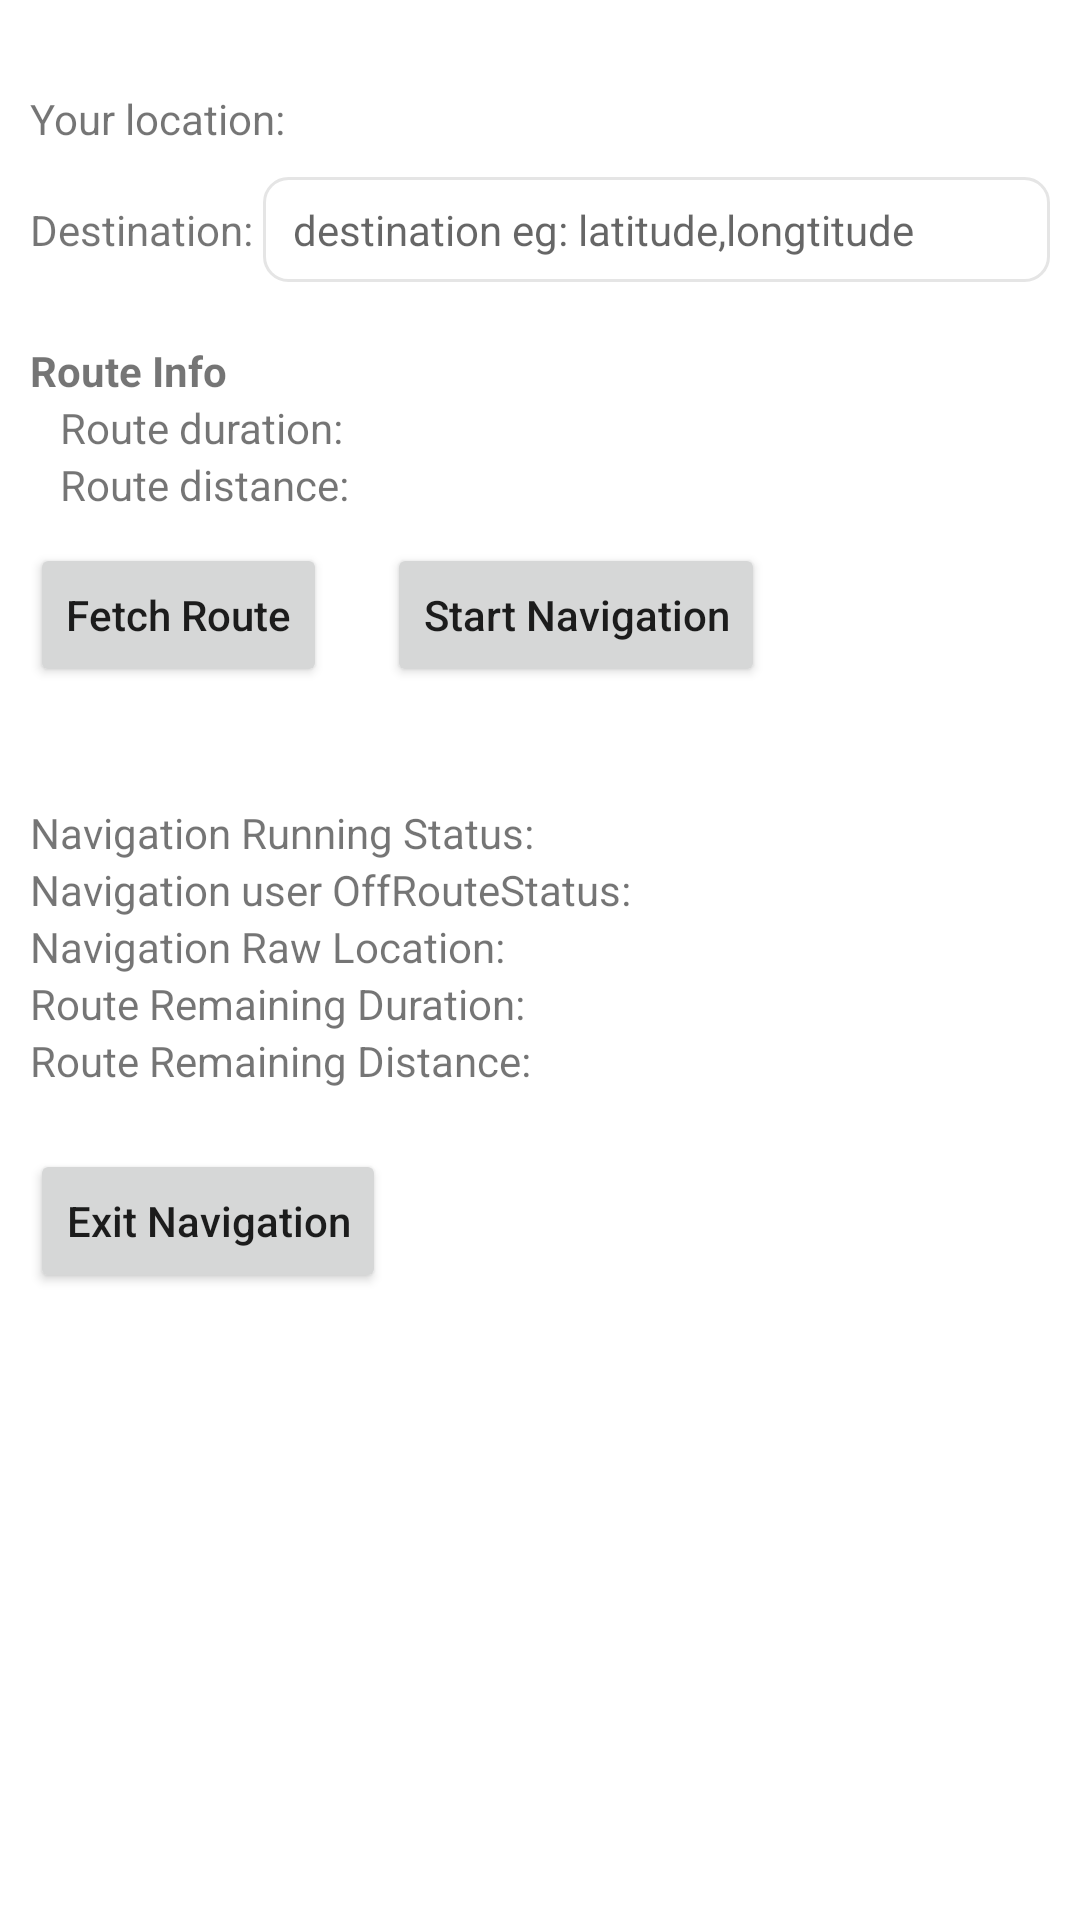

The Android layout XML behind this screen, and the referenced resources:
<!-- AndroidManifest.xml: application theme Theme.Nbnavsdkdemo -->
<!-- res/layout/activity_navigation_service.xml -->
<?xml version="1.0" encoding="utf-8"?>
<ScrollView xmlns:android="http://schemas.android.com/apk/res/android"
    xmlns:app="http://schemas.android.com/apk/res-auto"
    xmlns:tools="http://schemas.android.com/tools"
    android:layout_width="match_parent"
    android:layout_height="match_parent">

<LinearLayout
    android:layout_width="match_parent"
    android:layout_height="match_parent"
    android:orientation="vertical"
    android:padding="10dp">

    <LinearLayout
        android:layout_marginTop="20dp"
        android:layout_width="wrap_content"
        android:layout_height="wrap_content">

        <TextView
            android:layout_width="wrap_content"
            android:layout_height="wrap_content"
            android:text="Your location: "/>

        <TextView
            android:layout_marginBottom="10dp"
            android:id="@+id/origin"
            android:layout_width="wrap_content"
            android:layout_height="wrap_content"
            android:textColor="@color/nbmap_blue"
            android:textSize="14sp"/>

    </LinearLayout>

    <LinearLayout
        android:layout_width="match_parent"
        android:layout_height="wrap_content">

        <TextView
            android:layout_width="wrap_content"
            android:layout_height="wrap_content"
            android:text="Destination: "/>

        <EditText
            android:layout_marginBottom="10dp"
            android:id="@+id/input_des"
            android:layout_weight="1"
            android:layout_width="0dp"
            android:layout_height="wrap_content"
            android:autofillHints="name"
            android:focusable="true"
            android:focusableInTouchMode="true"
            android:gravity="center_vertical"
            android:hint="destination eg: latitude,longtitude"
            android:background="@drawable/rounded_corner_search_box"
            android:inputType="text"
            android:lines="1"
            android:paddingStart="10dp"
            android:paddingEnd="10dp"
            android:singleLine="true"
            android:imeOptions="actionSearch"
            android:textSize="14sp"/>



    </LinearLayout>

    <LinearLayout
        android:layout_marginTop="10dp"
        android:layout_width="wrap_content"
        android:layout_height="wrap_content"
        android:orientation="vertical">

        <TextView
            android:text="Route Info"
            android:textStyle="bold"
            android:layout_width="wrap_content"
            android:layout_height="wrap_content"/>

        <LinearLayout
            android:layout_marginStart="10dp"
            android:layout_width="wrap_content"
            android:layout_height="wrap_content">
            <TextView
                android:layout_width="wrap_content"
                android:layout_height="wrap_content"
                android:text="Route duration: "/>

            <TextView
                android:id="@+id/routeDuration"
                android:textColor="@color/nbmap_blue"
                android:textStyle="bold"
                android:layout_width="wrap_content"
                android:layout_height="wrap_content"/>

        </LinearLayout>

        <LinearLayout
            android:layout_marginStart="10dp"
            android:layout_width="wrap_content"
            android:layout_height="wrap_content">
            <TextView
                android:layout_width="wrap_content"
                android:layout_height="wrap_content"
                android:text="Route distance: "/>

            <TextView
                android:id="@+id/routeDistance"
                android:textColor="@color/nbmap_blue"
                android:textStyle="bold"
                android:layout_width="wrap_content"
                android:layout_height="wrap_content"/>

        </LinearLayout>

    </LinearLayout>

    <LinearLayout
        android:layout_marginTop="10dp"
        android:layout_marginBottom="10dp"
        android:layout_width="wrap_content"
        android:layout_height="wrap_content"
        android:orientation="horizontal">

        <Button
            android:id="@+id/fetchRoute"
            android:layout_width="wrap_content"
            android:layout_height="wrap_content"
            android:text="Fetch Route"/>

        <Button
            android:id="@+id/startNavigation"
            android:layout_width="wrap_content"
            android:layout_height="wrap_content"
            android:layout_marginStart="20dp"
            android:text="Start Navigation"/>

    </LinearLayout>


    <LinearLayout
        android:layout_width="wrap_content"
        android:layout_height="wrap_content"
        android:layout_marginBottom="10dp">

        <TextView
            android:id="@+id/instruction"
            android:textColor="@color/nbmap_blue"
            android:textStyle="bold"
            android:layout_width="wrap_content"
            android:layout_height="wrap_content"/>
    </LinearLayout>

    <LinearLayout
        android:layout_width="wrap_content"
        android:layout_height="wrap_content">

        <TextView
            android:text="Navigation Running Status:"
            android:layout_width="wrap_content"
            android:layout_height="wrap_content"/>

        <TextView
            android:id="@+id/navigationRunningStatus"
            android:textColor="@color/nbmap_blue"
            android:textStyle="bold"
            android:layout_width="wrap_content"
            android:layout_height="wrap_content"/>
    </LinearLayout>

    <LinearLayout
        android:layout_width="wrap_content"
        android:layout_height="wrap_content">

        <TextView
            android:text="Navigation user OffRouteStatus:"
            android:layout_width="wrap_content"
            android:layout_height="wrap_content"/>

        <TextView
            android:id="@+id/navigationOffRouteStatus"
            android:textColor="@color/nbmap_blue"
            android:textStyle="bold"
            android:layout_width="wrap_content"
            android:layout_height="wrap_content"/>
    </LinearLayout>


    <LinearLayout
        android:layout_width="wrap_content"
        android:layout_height="wrap_content">

        <TextView
            android:text="Navigation Raw Location: "
            android:layout_width="wrap_content"
            android:layout_height="wrap_content"/>

        <TextView
            android:id="@+id/rawLocation"
            android:textColor="@color/nbmap_blue"
            android:textStyle="bold"
            android:layout_width="wrap_content"
            android:layout_height="wrap_content"/>
    </LinearLayout>


    <LinearLayout
        android:layout_width="wrap_content"
        android:layout_height="wrap_content">

        <TextView
            android:text="Route Remaining Duration: "
            android:layout_width="wrap_content"
            android:layout_height="wrap_content"/>

        <TextView
            android:id="@+id/remainingDuration"
            android:textColor="@color/nbmap_blue"
            android:textStyle="bold"
            android:layout_width="wrap_content"
            android:layout_height="wrap_content"/>
    </LinearLayout>

    <LinearLayout
        android:layout_width="wrap_content"
        android:layout_height="wrap_content">

        <TextView
            android:text="Route Remaining Distance: "
            android:layout_width="wrap_content"
            android:layout_height="wrap_content"/>

        <TextView
            android:id="@+id/remainingDistance"
            android:textColor="@color/nbmap_blue"
            android:textStyle="bold"
            android:layout_width="wrap_content"
            android:layout_height="wrap_content"/>
    </LinearLayout>

    <Button
        android:id="@+id/exitNavigation"
        android:layout_width="wrap_content"
        android:layout_height="wrap_content"
        android:layout_marginTop="20dp"
        android:text="Exit Navigation"/>


</LinearLayout>
</ScrollView>
<!-- resources referenced by this layout -->
<resources>
  <!-- drawable rounded_corner_search_box (drawable) -->
  <?xml version="1.0" encoding="utf-8"?>
  <shape xmlns:android="http://schemas.android.com/apk/res/android">
  
      <stroke android:width="1dp" android:color="#FFE5E5E5"/>
      <corners android:radius="8dp"/>
      <padding
          android:top="8dp"
          android:right="8dp"
          android:bottom="8dp"
          android:left="10dp"
          />
  </shape>
  <style name="Theme.Nbnavsdkdemo" parent="Theme.MaterialComponents.Light.DarkActionBar">
          
          <item name="colorPrimary">@color/purple_500</item>
          <item name="colorPrimaryVariant">@color/purple_700</item>
          <item name="colorOnPrimary">@color/white</item>
          
          <item name="colorSecondary">@color/teal_200</item>
          <item name="colorSecondaryVariant">@color/teal_700</item>
          <item name="colorOnSecondary">@color/black</item>
          
          <item name="android:statusBarColor">?attr/colorPrimaryVariant</item>
          
          <item name="android:textAllCaps">false</item>
  
      </style>
  <!-- not gathered from this repository: default colours our renderer supplied (Android Studio template values) -->
  <color name="purple_500">#FF6200EE</color>
  <color name="purple_700">#FF3700B3</color>
  <color name="teal_200">#FF03DAC5</color>
  <color name="teal_700">#FF018786</color>
  <color name="black">#FF000000</color>
  <color name="white">#FFFFFFFF</color>
</resources>
